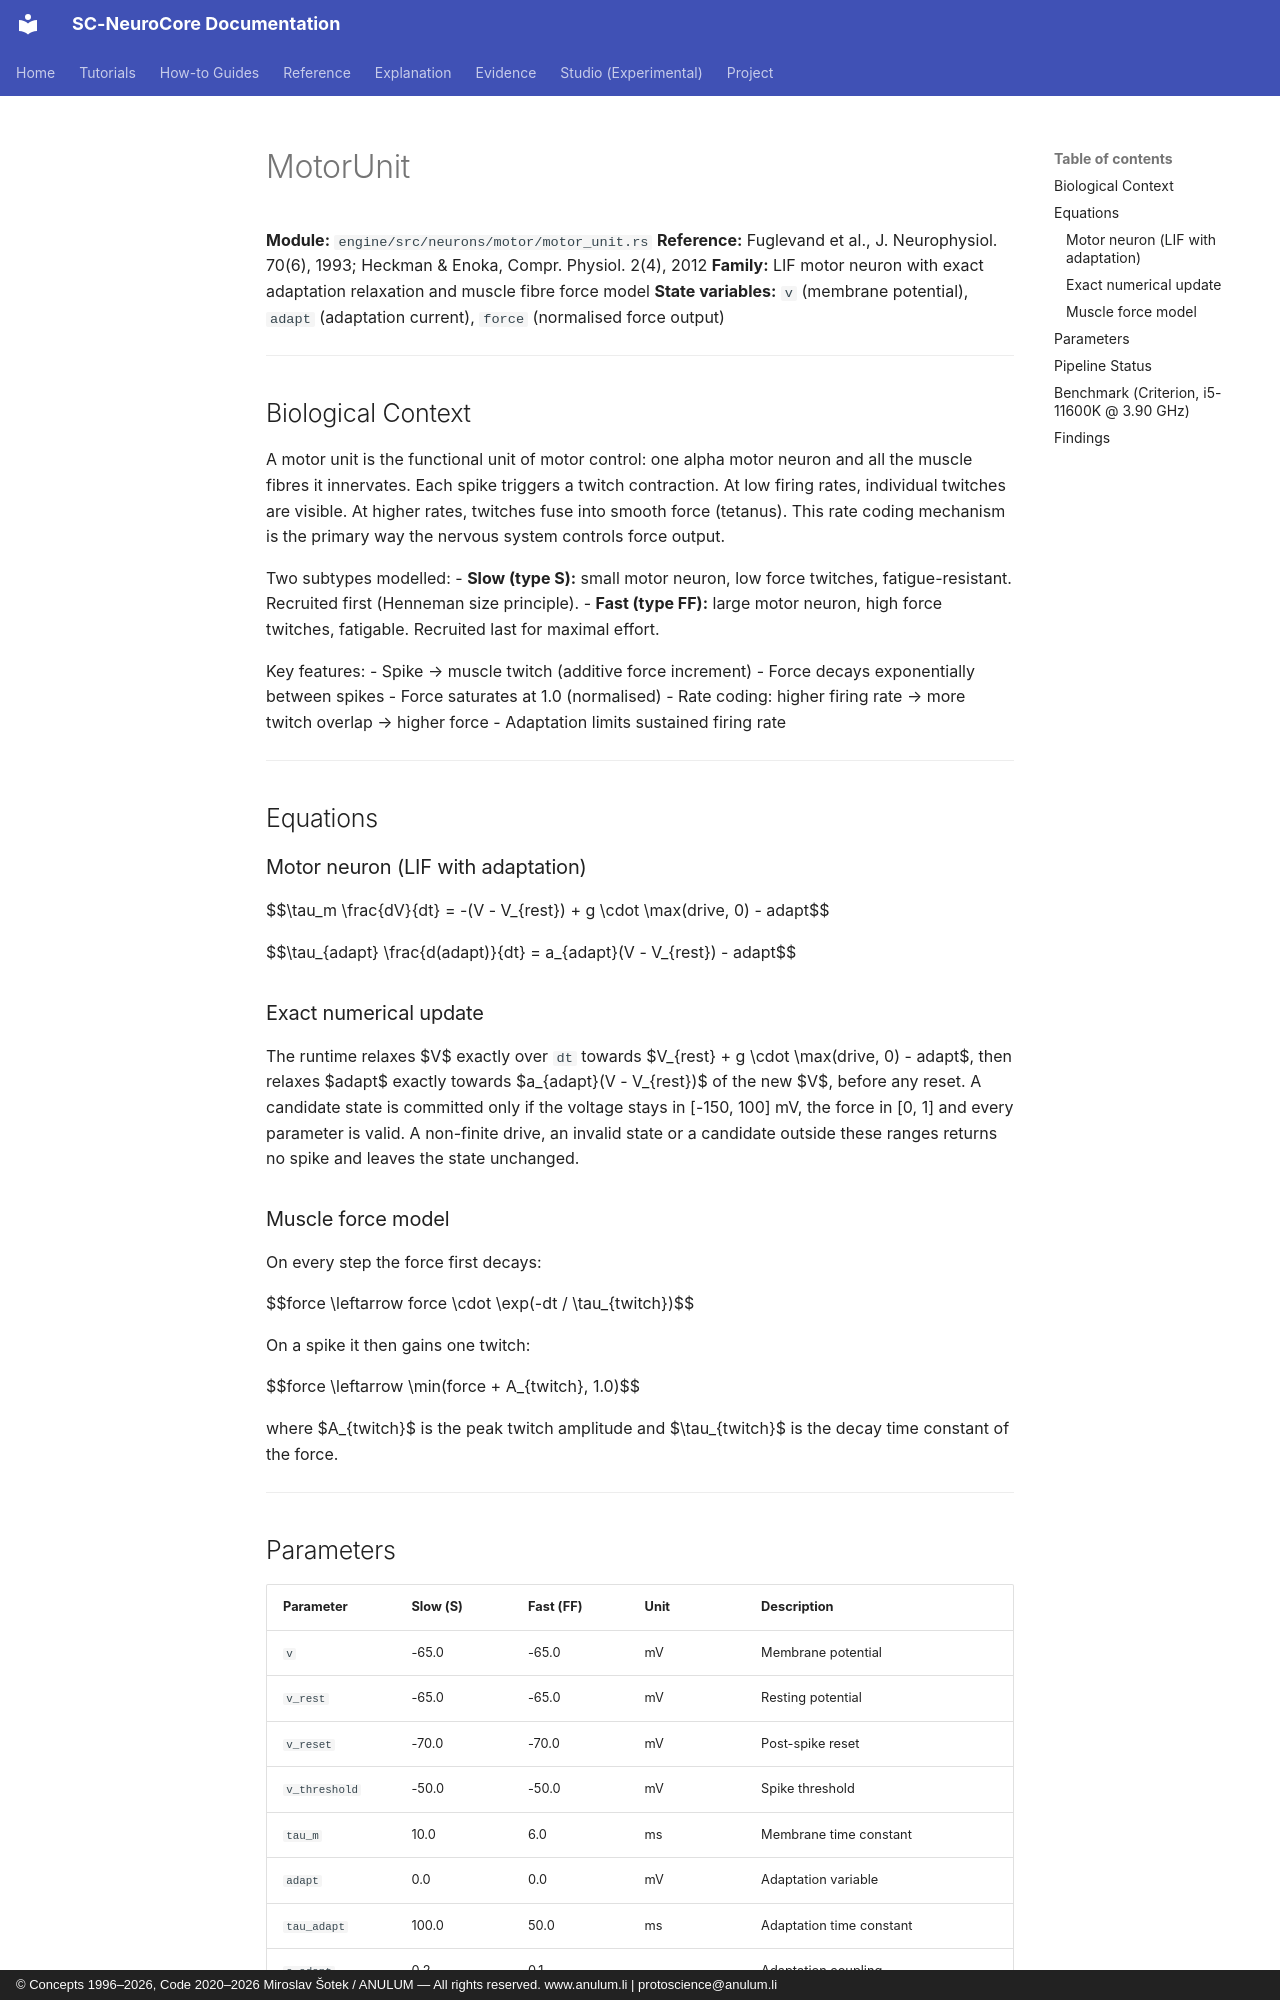

repository: anulum/sc-neurocore · page: api/models/motor_unit/index.html · generator: mkdocs · copyright: © Concepts 1996–2026, Code 2020–2026 Miroslav Šotek / ANULUM — All rights reserved. www.anulum.li | protoscience@anulum.li

<!-- SPDX-License-Identifier: AGPL-3.0-or-later -->
<!-- Commercial license available -->
<!-- (C) Concepts 1996-2026 Miroslav Sotek. All rights reserved. -->
<!-- (C) Code 2020-2026 Miroslav Sotek. All rights reserved. -->
<!-- ORCID: 0009-0009-3560-0851 -->
<!-- Contact: www.anulum.li | protoscience@anulum.li -->
<!-- SC-NeuroCore MotorUnit model reference -->

# MotorUnit

**Module:** `engine/src/neurons/motor/motor_unit.rs`
**Reference:** Fuglevand et al., J. Neurophysiol. 70(6), 1993; Heckman & Enoka, Compr. Physiol. 2(4), 2012
**Family:** LIF motor neuron with exact adaptation relaxation and muscle fibre force model
**State variables:** `v` (membrane potential), `adapt` (adaptation current), `force` (normalised force output)

---

## Biological Context

A motor unit is the functional unit of motor control: one alpha motor neuron and all the muscle fibres it innervates. Each spike triggers a twitch contraction. At low firing rates, individual twitches are visible. At higher rates, twitches fuse into smooth force (tetanus). This rate coding mechanism is the primary way the nervous system controls force output.

Two subtypes modelled:
- **Slow (type S):** small motor neuron, low force twitches, fatigue-resistant. Recruited first (Henneman size principle).
- **Fast (type FF):** large motor neuron, high force twitches, fatigable. Recruited last for maximal effort.

Key features:
- Spike → muscle twitch (additive force increment)
- Force decays exponentially between spikes
- Force saturates at 1.0 (normalised)
- Rate coding: higher firing rate → more twitch overlap → higher force
- Adaptation limits sustained firing rate

---

## Equations

### Motor neuron (LIF with adaptation)

$$\tau_m \frac{dV}{dt} = -(V - V_{rest}) + g \cdot \max(drive, 0) - adapt$$

$$\tau_{adapt} \frac{d(adapt)}{dt} = a_{adapt}(V - V_{rest}) - adapt$$

### Exact numerical update

The runtime relaxes $V$ exactly over `dt` towards $V_{rest} + g \cdot \max(drive, 0) - adapt$, then relaxes $adapt$ exactly towards $a_{adapt}(V - V_{rest})$ of the new $V$, before any reset. A candidate state is committed only if the voltage stays in [-150, 100] mV, the force in [0, 1] and every parameter is valid. A non-finite drive, an invalid state or a candidate outside these ranges returns no spike and leaves the state unchanged.

### Muscle force model

On every step the force first decays:

$$force \leftarrow force \cdot \exp(-dt / \tau_{twitch})$$

On a spike it then gains one twitch:

$$force \leftarrow \min(force + A_{twitch}, 1.0)$$

where $A_{twitch}$ is the peak twitch amplitude and $\tau_{twitch}$ is the decay time constant of the force.

---
